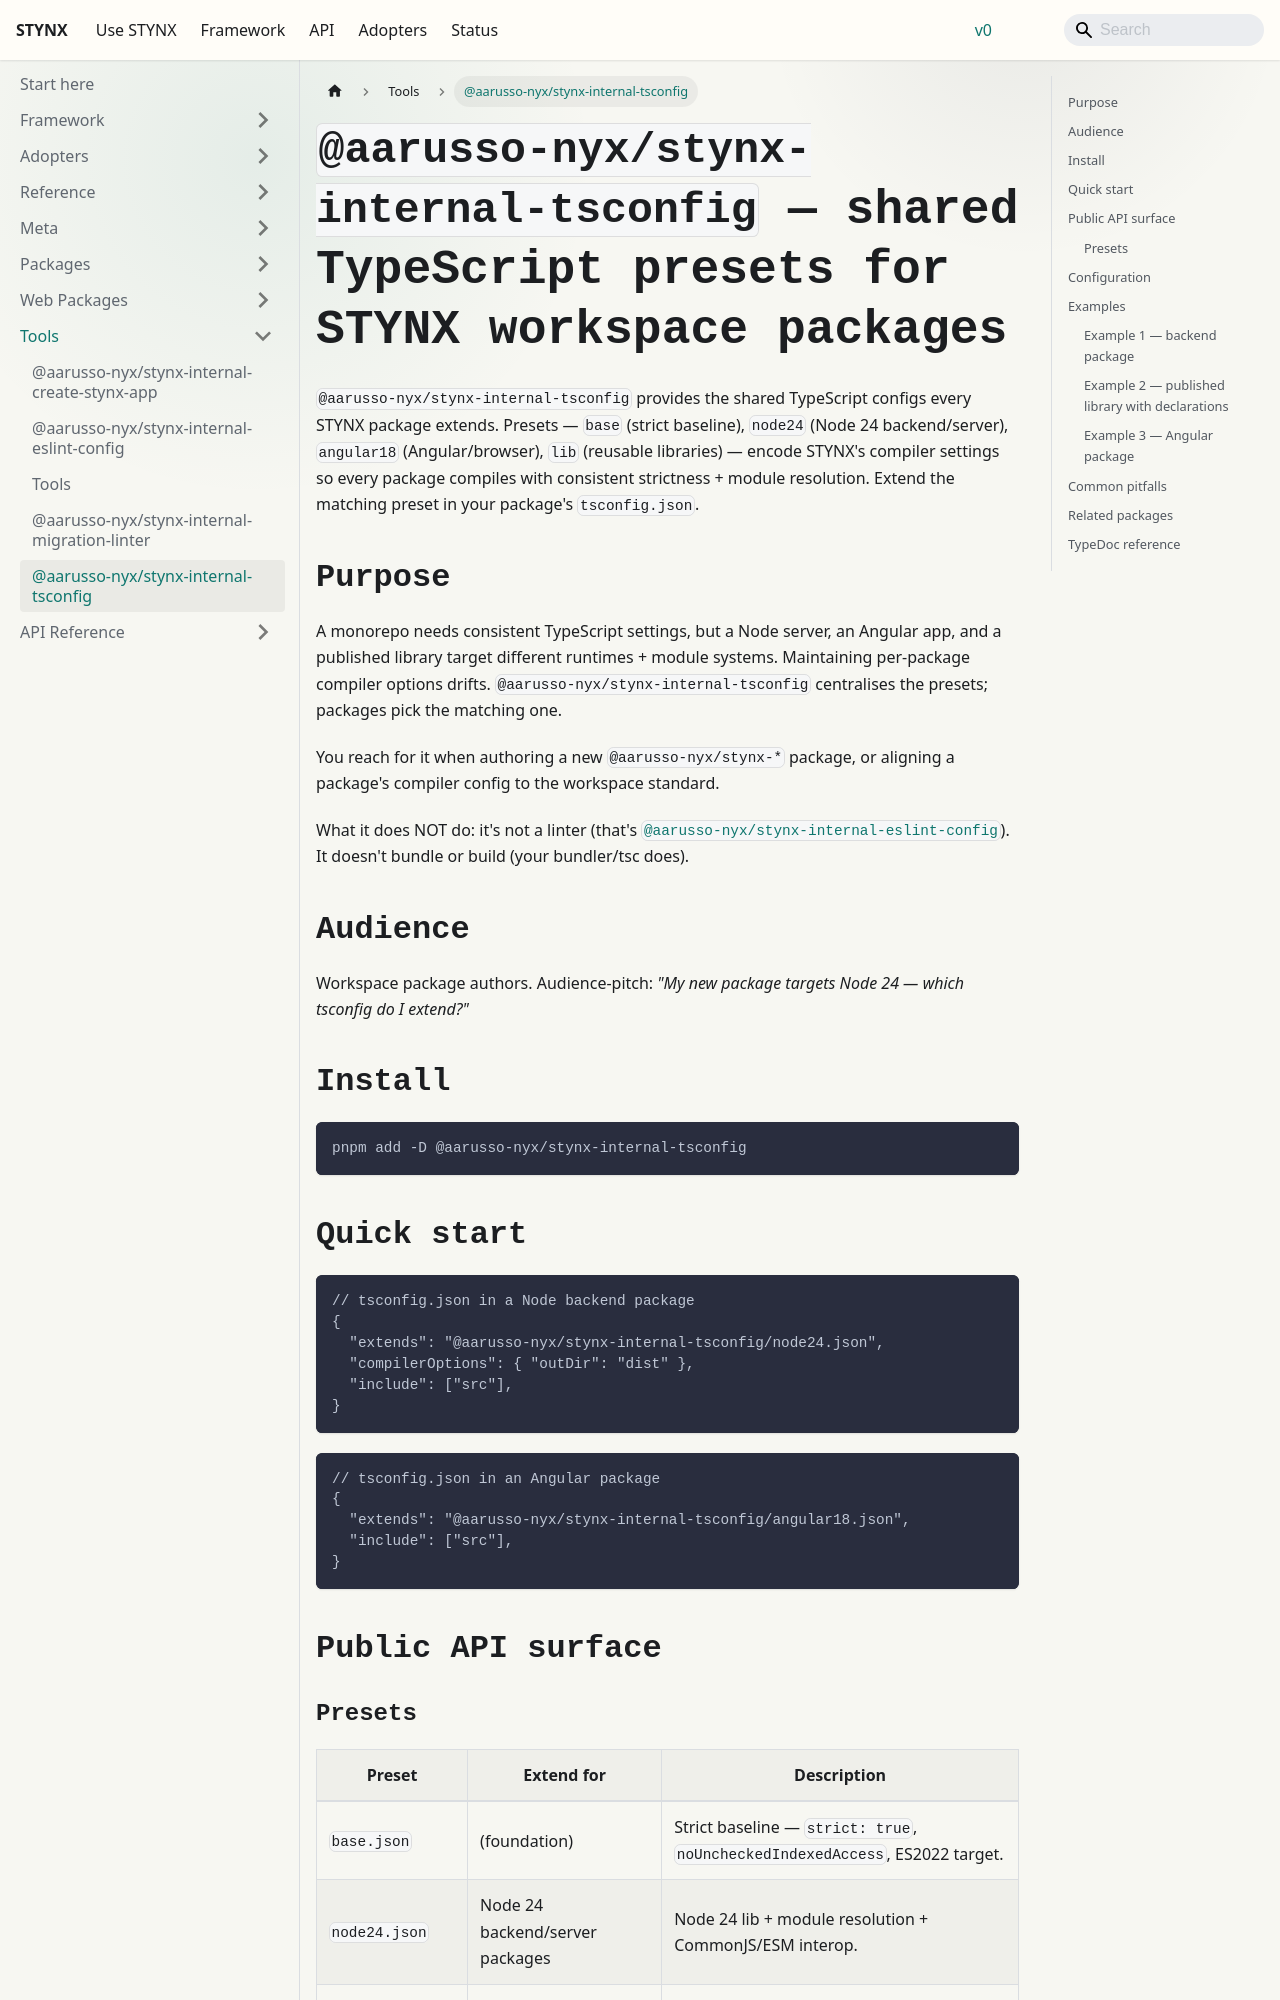

repository: aarusso-nyx/stynx · page: docs/tools/tsconfig/index.html · generator: docusaurus

# `@aarusso-nyx/stynx-internal-tsconfig` — shared TypeScript presets for STYNX workspace packages

`@aarusso-nyx/stynx-internal-tsconfig` provides the shared TypeScript configs every STYNX package extends. Presets — `base` (strict baseline), `node24` (Node 24 backend/server), `angular18` (Angular/browser), `lib` (reusable libraries) — encode STYNX's compiler settings so every package compiles with consistent strictness + module resolution. Extend the matching preset in your package's `tsconfig.json`.

## Purpose

A monorepo needs consistent TypeScript settings, but a Node server, an Angular app, and a published library target different runtimes + module systems. Maintaining per-package compiler options drifts. `@aarusso-nyx/stynx-internal-tsconfig` centralises the presets; packages pick the matching one.

You reach for it when authoring a new `@aarusso-nyx/stynx-*` package, or aligning a package's compiler config to the workspace standard.

What it does NOT do: it's not a linter (that's [`@aarusso-nyx/stynx-internal-eslint-config`](/docs/tools/eslint-config/)). It doesn't bundle or build (your bundler/tsc does).

## Audience

Workspace package authors. Audience-pitch: _"My new package targets Node 24 — which tsconfig do I extend?"_

## Install

```bash
pnpm add -D @aarusso-nyx/stynx-internal-tsconfig
```

## Quick start

```jsonc
// tsconfig.json in a Node backend package
{
  "extends": "@aarusso-nyx/stynx-internal-tsconfig/node24.json",
  "compilerOptions": { "outDir": "dist" },
  "include": ["src"],
}
```

```jsonc
// tsconfig.json in an Angular package
{
  "extends": "@aarusso-nyx/stynx-internal-tsconfig/angular18.json",
  "include": ["src"],
}
```

## Public API surface
